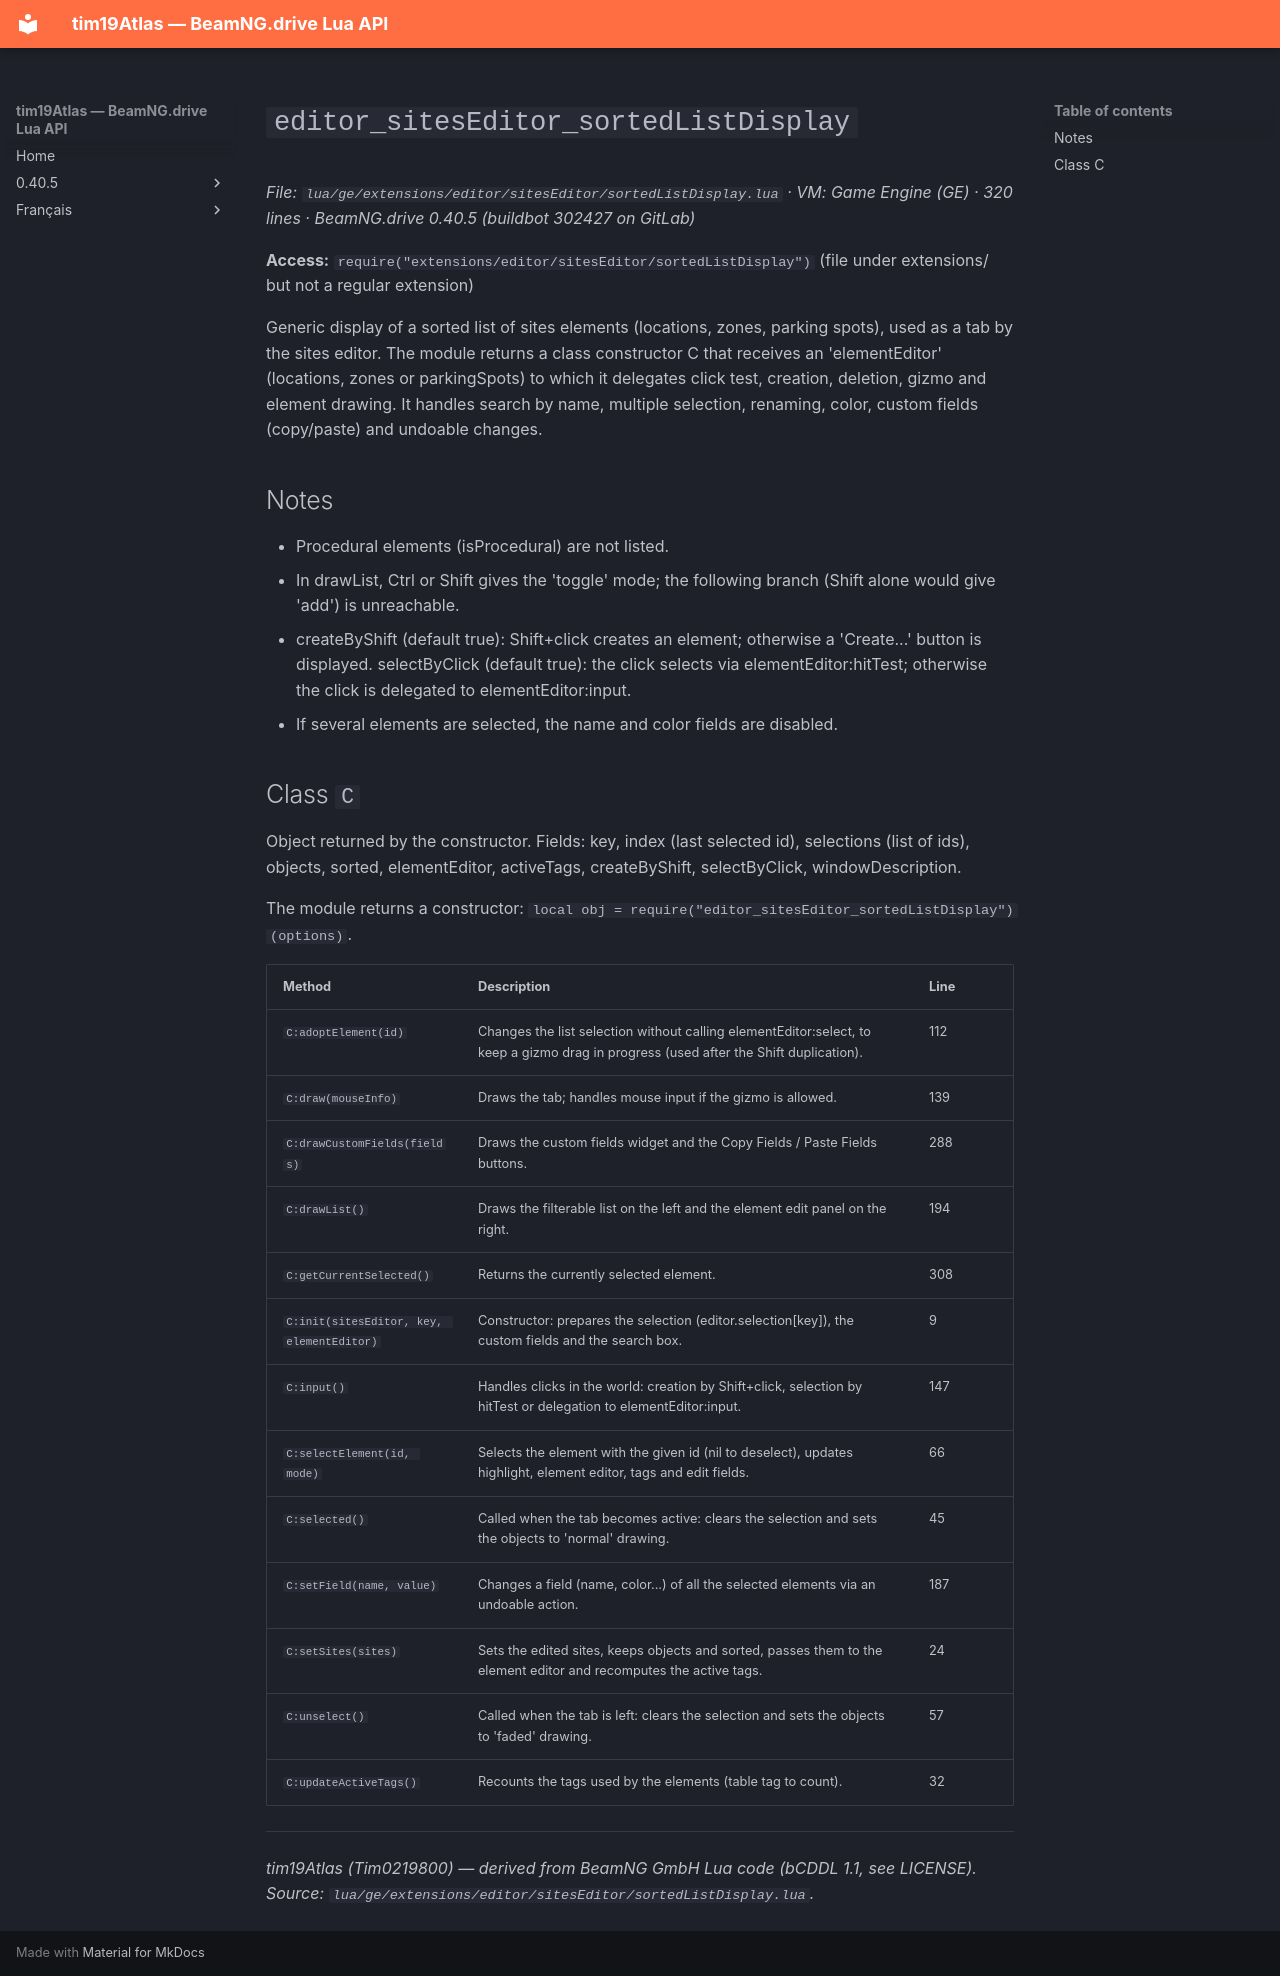

repository: Tim0219800/beamng-lua-atlas · page: 0.40.5/ge/extensions/editor/sitesEditor/sortedListDisplay.html · generator: mkdocs

# `editor_sitesEditor_sortedListDisplay`

*File: `lua/ge/extensions/editor/sitesEditor/sortedListDisplay.lua` · VM: Game Engine (GE) · 320 lines · BeamNG.drive 0.40.5 (buildbot 302427 on GitLab)*

**Access:** `require("extensions/editor/sitesEditor/sortedListDisplay")` (file under extensions/ but not a regular extension)

Generic display of a sorted list of sites elements (locations, zones, parking spots), used as a tab by the sites editor. The module returns a class constructor C that receives an 'elementEditor' (locations, zones or parkingSpots) to which it delegates click test, creation, deletion, gizmo and element drawing. It handles search by name, multiple selection, renaming, color, custom fields (copy/paste) and undoable changes.

## Notes

- Procedural elements (isProcedural) are not listed.
- In drawList, Ctrl or Shift gives the 'toggle' mode; the following branch (Shift alone would give 'add') is unreachable.
- createByShift (default true): Shift+click creates an element; otherwise a 'Create...' button is displayed. selectByClick (default true): the click selects via elementEditor:hitTest; otherwise the click is delegated to elementEditor:input.
- If several elements are selected, the name and color fields are disabled.

## Class `C`

Object returned by the constructor. Fields: key, index (last selected id), selections (list of ids), objects, sorted, elementEditor, activeTags, createByShift, selectByClick, windowDescription.

The module returns a constructor: `local obj = require("editor_sitesEditor_sortedListDisplay")(options)`.

| Method | Description | Line |
|---|---|---|
| `C:adoptElement(id)` | Changes the list selection without calling elementEditor:select, to keep a gizmo drag in progress (used after the Shift duplication). | 112 |
| `C:draw(mouseInfo)` | Draws the tab; handles mouse input if the gizmo is allowed. | 139 |
| `C:drawCustomFields(fields)` | Draws the custom fields widget and the Copy Fields / Paste Fields buttons. | 288 |
| `C:drawList()` | Draws the filterable list on the left and the element edit panel on the right. | 194 |
| `C:getCurrentSelected()` | Returns the currently selected element. | 308 |
| `C:init(sitesEditor, key, elementEditor)` | Constructor: prepares the selection (editor.selection[key]), the custom fields and the search box. | 9 |
| `C:input()` | Handles clicks in the world: creation by Shift+click, selection by hitTest or delegation to elementEditor:input. | 147 |
| `C:selectElement(id, mode)` | Selects the element with the given id (nil to deselect), updates highlight, element editor, tags and edit fields. | 66 |
| `C:selected()` | Called when the tab becomes active: clears the selection and sets the objects to 'normal' drawing. | 45 |
| `C:setField(name, value)` | Changes a field (name, color...) of all the selected elements via an undoable action. | 187 |
| `C:setSites(sites)` | Sets the edited sites, keeps objects and sorted, passes them to the element editor and recomputes the active tags. | 24 |
| `C:unselect()` | Called when the tab is left: clears the selection and sets the objects to 'faded' drawing. | 57 |
| `C:updateActiveTags()` | Recounts the tags used by the elements (table tag to count). | 32 |

---
*tim19Atlas (Tim0219800) — derived from BeamNG GmbH Lua code (bCDDL 1.1, see LICENSE). Source: `lua/ge/extensions/editor/sitesEditor/sortedListDisplay.lua`.*
